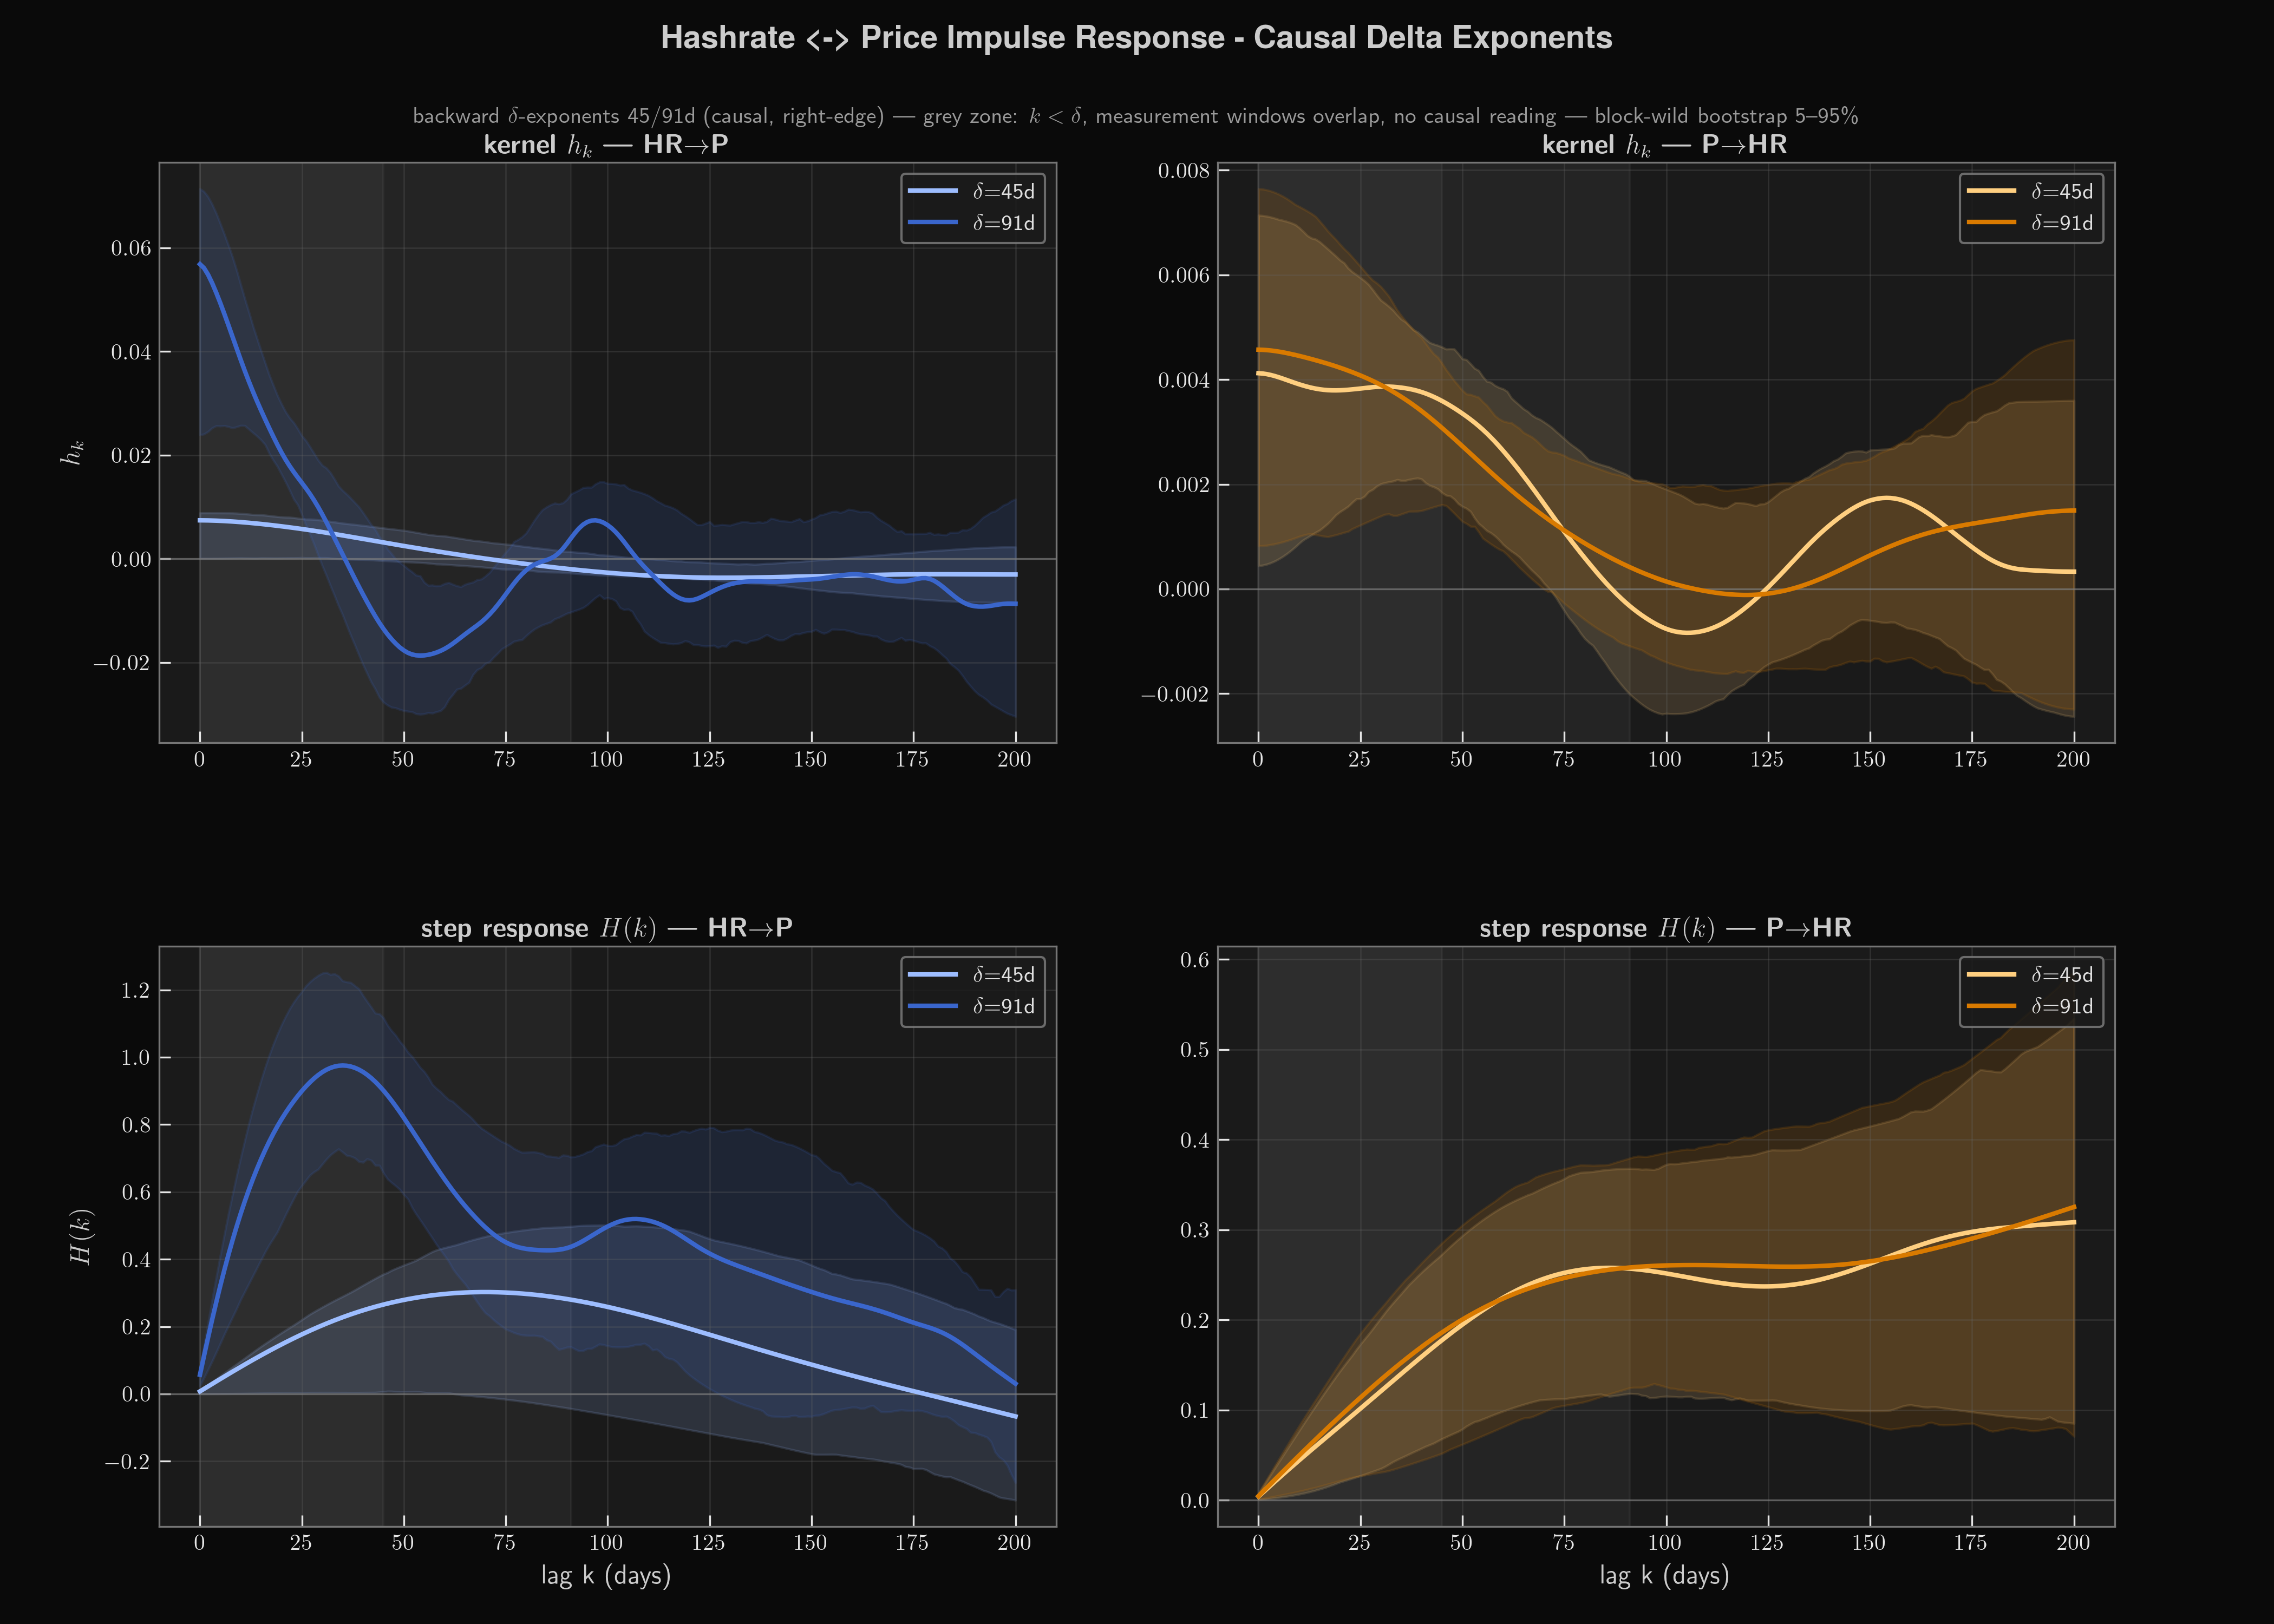

Source code (Python):
#!/usr/bin/env python3
"""
impulse_delta_nHP.py - CAUSAL impulse-response between the Bitcoin PRICE
exponent and the HASHRATE exponent, delta variants 45 d and 91 d only.
Companion to impulse_nHP.py (SG-365) and impulse_grid_nHP.py (full grid).

Signals (CAUSAL, no future in any point):
  backward two-point exponent over span delta, assigned to the RIGHT edge t:
    b_delta(t) = [ln X(t) - ln X(t-delta)] / [ln t - ln(t-delta)],  delta in {45, 91}

Window-overlap rule (grey zone in the plot): at lag k the driver value was
measured over [t-k-delta, t-k] and the target over [t-delta, t]. For k < delta
the two windows OVERLAP - they contain the same days, so correlation there is
"for free" (common shock), not causality. Only k >= delta is a clean lead.

Estimator: ridge with first-difference smoothness penalty D'D (identical to
impulse_nHP.py), lambda by blocked 5-fold CV with purge gap K+delta.

Uncertainty: block-WILD bootstrap (CHANGED vs. impulse_nHP.py / grid script,
Codex finding 02.07.2026): residual blocks stay WHERE they are on the timeline
and only get their sign flipped by a Rademacher draw (+1/-1 per 180 d block).
The circular block bootstrap moved quiet early-years residuals into the noisy
late years and vice versa - b_delta noise grows with t (ln t - ln(t-delta)
shrinks), so the moved blocks produced bands of the wrong width. Sign-flipping
in place preserves the local noise level exactly.
"""

import os
import numpy as np
import pandas as pd
from datetime import date
from scipy.linalg import cho_factor, cho_solve
import matplotlib.pyplot as plt

plt.style.use('/home/hz/Data/hz.mplstyle')

rng = np.random.default_rng(42)
BASE = os.path.dirname(os.path.abspath(__file__))
GENESIS = date(2009, 1, 3)          # Bitcoin genesis block -> t = days since genesis

# ------------------------------ parameters -------------------------------
DELTAS   = [45, 91]                 # backward-exponent spans [days]
K        = 200                      # max kernel lag [days] (economic lags <= 100-200)
N_FOLDS  = 5
N_BOOT   = 200                      # bootstrap replicates
BLOCK    = 180                      # bootstrap block length [days]
LAMBDAS  = np.logspace(-1, 14, 31)
START    = '2012-03-13'             # ziel.csv price is continuously DAILY from here

# ------------------------------ data (as in impulse_nHP.py) --------------
def days_since_genesis(idx):
    return np.array([(d.date() - GENESIS).days for d in idx], dtype=float)

# price: ziel.csv  (days price date, sep=' ', %d.%m.%Y)
pz = pd.read_csv('/home/hz/Data/ziel.csv', sep=' ', header=None,
                 names=['days', 'price', 'date'])
pz['date'] = pd.to_datetime(pz['date'], format='%d.%m.%Y')
pz = pz.sort_values('date').set_index('date')['price']

# hashrate: ziel_HR.csv  (hashrate price date, sep=' ', %Y.%m.%d) -> col 0 = hashrate
hr = pd.read_csv('/home/hz/Data/zeitgeist/ziel_HR.csv', sep=' ', header=None,
                 names=['hr', 'price2', 'date'])
hr['date'] = pd.to_datetime(hr['date'], format='%Y.%m.%d')
hr = hr.sort_values('date').set_index('date')['hr']

end = min(pz[pz > 0].index.max(), hr[hr > 0].index.max())
cal = pd.date_range(START, end, freq='D')
P, HRs = pz.reindex(cal), hr.reindex(cal)
logP  = np.log(P.where(P > 0)).replace([np.inf, -np.inf], np.nan)
logHR = np.log(HRs.where(HRs > 0)).replace([np.inf, -np.inf], np.nan)
logP  = logP.interpolate(method='linear', limit_area='inside').to_numpy()
logHR = logHR.interpolate(method='linear', limit_area='inside').to_numpy()
assert np.isfinite(logP).all() and np.isfinite(logHR).all(), \
    "leading/trailing NaN in P/HR over [START, end] - check the window"
t    = days_since_genesis(cal)
logt = np.log(t)


def signals_delta(d):
    """Causal backward two-point exponent over span d, right-edge assignment."""
    dlt = logt[d:] - logt[:-d]
    return (logP[d:] - logP[:-d]) / dlt, (logHR[d:] - logHR[:-d]) / dlt

# ------------------------------ estimator --------------------------------
D = np.zeros((K, K + 1))
D[np.arange(K), np.arange(K)]     = -1.0
D[np.arange(K), np.arange(K) + 1] =  1.0
DtD = D.T @ D


def design(driver):
    """Lagged design matrix X[i,k] = driver(row_i - k), rows K..len-1."""
    rows = np.arange(K, len(driver))
    X = np.stack([driver[rows - k] for k in range(K + 1)], axis=1)
    return X, rows


def cv_lambda(X, y, purge):
    """Blocked CV: 5 contiguous folds, purge gap on both sides. Gram matrix is
    lambda-independent -> computed once per fold, then only re-solved."""
    n, K1 = X.shape
    folds = np.array_split(np.arange(n), N_FOLDS)
    mse = np.zeros(len(LAMBDAS))
    eye = 1e-9 * np.eye(K1)
    for va in folds:
        keep = np.ones(n, dtype=bool)
        keep[max(0, va[0] - purge):min(n, va[-1] + purge + 1)] = False
        tr = np.where(keep)[0]
        xm, ym = X[tr].mean(axis=0), y[tr].mean()
        Xc, yc = X[tr] - xm, y[tr] - ym
        G, g = Xc.T @ Xc, Xc.T @ yc
        for j, lam in enumerate(LAMBDAS):
            h = np.linalg.solve(G + lam * DtD + eye, g)
            mse[j] += np.mean((y[va] - (X[va] @ h + ym - xm @ h)) ** 2)
    return LAMBDAS[mse.argmin()]


def fit_kernel(X, y, lam):
    xm, ym = X.mean(axis=0), y.mean()
    Xc, yc = X - xm, y - ym
    A = Xc.T @ Xc + lam * DtD + 1e-9 * np.eye(X.shape[1])
    h = np.linalg.solve(A, Xc.T @ yc)
    return h, ym - xm @ h


def bootstrap_band_wild(X, y, h_hat, a_hat, lam):
    """Block-WILD bootstrap: residual blocks stay in place, only the sign of
    each 180 d block is flipped at random -> local noise level (which grows
    with t for b_delta) is preserved exactly."""
    n, K1 = X.shape
    pred = X @ h_hat + a_hat
    resid = y - pred
    Xc = X - X.mean(axis=0)
    cho = cho_factor(Xc.T @ Xc + lam * DtD + 1e-9 * np.eye(K1))
    XcT = Xc.T
    nb = int(np.ceil(n / BLOCK))
    hb = np.empty((N_BOOT, K1))
    for i in range(N_BOOT):
        eps = rng.choice(np.array([-1.0, 1.0]), nb).repeat(BLOCK)[:n]
        ystar = pred + eps * resid
        hb[i] = cho_solve(cho, XcT @ (ystar - ystar.mean()))
    Hb = np.cumsum(hb, axis=1)
    return (np.percentile(hb, [5, 95], axis=0),
            np.percentile(Hb, [5, 95], axis=0))


def estimate(driver, target, purge, direction):
    X, rows = design(driver)
    y = target[rows]
    lam = cv_lambda(X, y, purge)
    h, a = fit_kernel(X, y, lam)
    H = np.cumsum(h)
    r2 = 1 - np.var(y - (X @ h + a)) / np.var(y)
    (h_lo, h_hi), (H_lo, H_hi) = bootstrap_band_wild(X, y, h, a, lam)
    return dict(dir=direction, lam=lam, r2=r2, n=len(y),
                h=h, H=H, h_lo=h_lo, h_hi=h_hi, H_lo=H_lo, H_hi=H_hi,
                std_fac=np.std(driver) / np.std(target),
                edge=(lam == LAMBDAS[0]) or (lam == LAMBDAS[-1]))

# ------------------------------ run --------------------------------------
runs = []
for d in DELTAS:
    bP, bHR = signals_delta(d)
    for drv, tgt, dirn in ((bHR, bP, 'HR->P'), (bP, bHR, 'P->HR')):
        r = estimate(drv, tgt, K + d, dirn)
        r.update(delta=d, label=rf'$\delta$={d}d')
        runs.append(r)
        print(f"done delta-{d:2d} {dirn}", flush=True)

# ------------------------------ plot: 2x2 --------------------------------
SH = {'HR->P': {45: '#9dbdff', 91: '#3a66cc'},
      'P->HR': {45: '#ffcf80', 91: '#d97a00'}}
COLI = {'HR->P': 0, 'P->HR': 1}

fig = plt.figure(figsize=(14, 10))
gs = fig.add_gridspec(2, 2)
ax = [[fig.add_subplot(gs[i, j]) for j in range(2)] for i in range(2)]
for row in ax:
    for a in row:
        a.set_facecolor('#1a1a1a')
        a.axhline(0, color='gray', linewidth=0.8, alpha=0.6)
        # grey zones: window overlap k < delta -> no causal reading there
        a.axvspan(0, DELTAS[0], color='gray', alpha=0.10)
        a.axvspan(0, DELTAS[1], color='gray', alpha=0.10)

ks = np.arange(K + 1)
for r in runs:
    j = COLI[r['dir']]
    c = SH[r['dir']][r['delta']]
    ax[0][j].fill_between(ks, r['h_lo'], r['h_hi'], color=c, alpha=0.15)
    ax[0][j].plot(ks, r['h'], color=c, linewidth=2, label=r['label'])
    ax[1][j].fill_between(ks, r['H_lo'], r['H_hi'], color=c, alpha=0.15)
    ax[1][j].plot(ks, r['H'], color=c, linewidth=2, label=r['label'])

DIRTEX = {0: r'HR$\to$P', 1: r'P$\to$HR'}
for j in range(2):
    ax[0][j].set_title(rf'\textbf{{kernel $h_k$ --- {DIRTEX[j]}}}', fontsize=12, pad=4)
    ax[1][j].set_title(rf'\textbf{{step response $H(k)$ --- {DIRTEX[j]}}}',
                       fontsize=12, pad=4)
    ax[1][j].set_xlabel('lag k (days)')
    for i in range(2):
        ax[i][j].legend(loc='upper right', fontsize=10, facecolor='#1A1A1A',
                        edgecolor='#808080', labelcolor='#E0E0E0')
ax[0][0].set_ylabel(r'$h_k$')
ax[1][0].set_ylabel(r'$H(k)$')

with plt.rc_context({'text.usetex': False}):
    plt.suptitle('Hashrate <-> Price Impulse Response - Causal Delta Exponents',
                 color='#CCCCCC', fontsize=14, y=0.985,
                 fontweight='bold')
plt.figtext(0.5, 0.935, r'backward $\delta$-exponents 45/91d (causal, right-edge) '
            r'--- grey zone: $k<\delta$, measurement windows overlap, no causal '
            'reading --- block-wild bootstrap 5--95\%',
            ha='center', va='top', color='#999999', fontsize=10)
plt.subplots_adjust(top=0.90, bottom=0.06, left=0.07, right=0.93,
                    hspace=0.35, wspace=0.18)
plt.savefig(os.path.join(BASE, 'impulse_delta_nHP.png'), dpi=300, facecolor='#0a0a0a')

# ------------------------------ console ----------------------------------
print(f"\n{'variant':9} {'dir':6} {'n':>5} {'lam*':>8} {'R2':>6}  "
      f"{'h0':>8} {'pk':>4}  "
      f"{'H(91)':>8} {'H(181)':>8} {'H(200)':>8} {'[5%':>8} {'95%]':>8} {'H_std':>7}")
for r in runs:
    h, H = r['h'], r['H']
    pk = int(np.abs(h).argmax())
    print(f"delta-{r['delta']:<3d} {r['dir']:6} {r['n']:5d} {r['lam']:8.1e} {r['r2']:6.2f}  "
          f"{h[0]:+8.4f} {pk:4d}  "
          f"{H[91]:+8.3f} {H[181]:+8.3f} {H[K]:+8.3f} "
          f"{r['H_lo'][K]:+8.3f} {r['H_hi'][K]:+8.3f} {H[K] * r['std_fac']:+7.3f}"
          + ('   <-- LAMBDA GRID EDGE!' if r['edge'] else ''))

print("\nREADING GUIDE:")
print(" - grey zone k < delta: driver and target windows share days (common shock),")
print("   correlation there is free of charge - only k >= delta is a clean lead.")
print(" - bands: block-wild bootstrap (sign flip in place) - heteroskedasticity-safe.")
print(" - the two directions have different units: compare shapes and H_std, not heights.")

plt.show()
